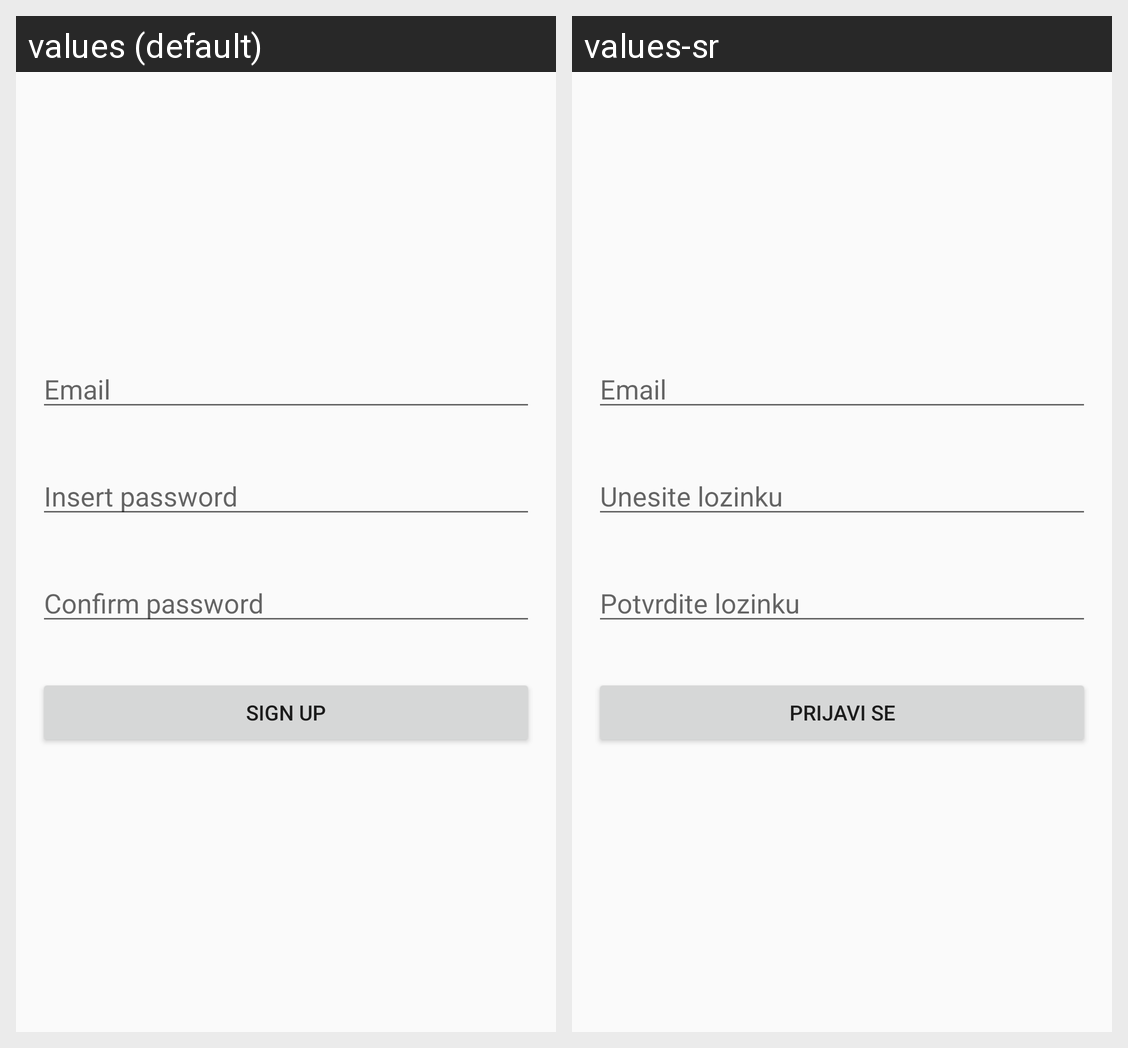

Locale-by-locale string values for the Android screen shown in this grid:
Android screen res/layout/activity_register.xml rendered under 2 locales, left to right: values (default), values-sr. Device: Nexus 5 (rendered at 1080×1920; each locale shown at half size, 540×960, under a caption strip naming it); theme AppTheme.
Strings drawn on this screen, with the default value and each locale's value (text and hints the layout hard-codes, and strings that could not be matched under every locale, appear in the picture but are not listed):

prompt_email
  values: Email
  values-sr: Email

register_insert_password
  values: Insert password
  values-sr: Unesite lozinku

register_confirm_password
  values: Confirm password
  values-sr: Potvrdite lozinku

register_sign_up
  values: Sign up
  values-sr: Prijavi se
